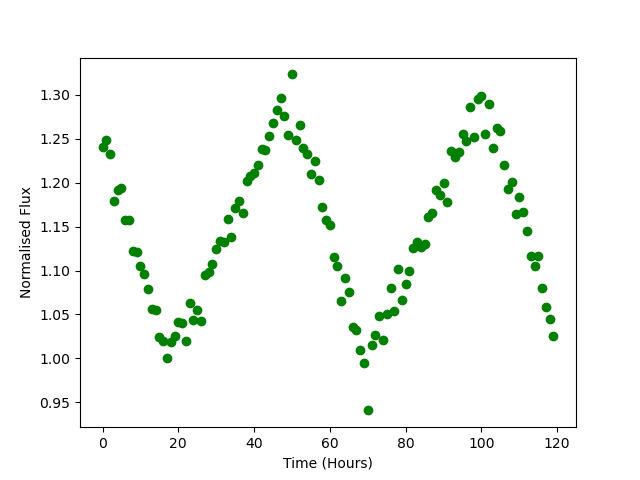

The table this chart was drawn from, first rows:
Time, Flux
0.0, 1.241
1.0, 1.248
2.0, 1.233
3.0, 1.179
4.0, 1.192
5.0, 1.194
6.0, 1.157
7.0, 1.157
8.0, 1.123
9.0, 1.121
10.0, 1.105
11.0, 1.096
12.0, 1.079
13.0, 1.057
14.0, 1.055
15.0, 1.024
16.0, 1.02
17.0, 0.9999
18.0, 1.019
19.0, 1.026
20.0, 1.041
21.0, 1.04
22.0, 1.02
23.0, 1.062
24.0, 1.043
25.0, 1.055
26.0, 1.043
27.0, 1.095
28.0, 1.098
29.0, 1.107
30.0, 1.124
31.0, 1.133
32.0, 1.133
33.0, 1.159
34.0, 1.138
35.0, 1.171
36.0, 1.179
37.0, 1.166
38.0, 1.202
39.0, 1.207
40.0, 1.211
41.0, 1.22
42.0, 1.239
43.0, 1.237
44.0, 1.253
45.0, 1.268
46.0, 1.283
47.0, 1.296
48.0, 1.276
49.0, 1.255
50.0, 1.323
51.0, 1.248
52.0, 1.266
53.0, 1.239
54.0, 1.232
55.0, 1.21
56.0, 1.225
57.0, 1.203
58.0, 1.172
59.0, 1.158
... 60 more rows
